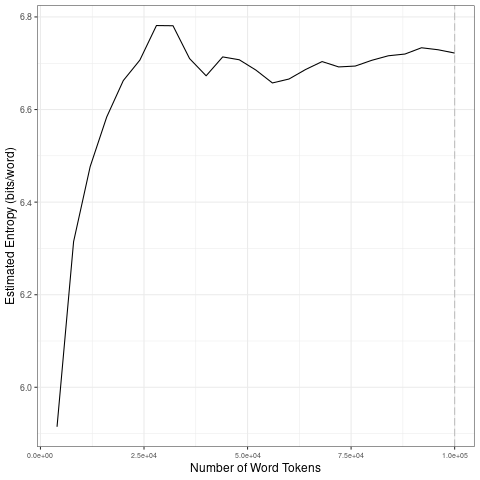

Data behind this chart, as committed beside it:
file, entropy.Corpus.Size, entropy.Entropy, sd.Corpus.Size, sd.SD
data/covid-clean/2020_by_fr/2020-09-30_t…, 4000, 5.915, 20000, 0.2963
data/covid-clean/2020_by_fr/2020-09-30_t…, 8000, 6.315, 40000, 0.04859
data/covid-clean/2020_by_fr/2020-09-30_t…, 12000, 6.477, 60000, 0.02474
data/covid-clean/2020_by_fr/2020-09-30_t…, 16000, 6.584, 80000, 0.008309
data/covid-clean/2020_by_fr/2020-09-30_t…, 20000, 6.663, 1e+05, 0.007044
data/covid-clean/2020_by_fr/2020-09-30_t…, 24000, 6.707, 20000, 0.2963
data/covid-clean/2020_by_fr/2020-09-30_t…, 28000, 6.781, 40000, 0.04859
data/covid-clean/2020_by_fr/2020-09-30_t…, 32000, 6.781, 60000, 0.02474
data/covid-clean/2020_by_fr/2020-09-30_t…, 36000, 6.71, 80000, 0.008309
data/covid-clean/2020_by_fr/2020-09-30_t…, 40000, 6.673, 1e+05, 0.007044
data/covid-clean/2020_by_fr/2020-09-30_t…, 44000, 6.714, 20000, 0.2963
data/covid-clean/2020_by_fr/2020-09-30_t…, 48000, 6.708, 40000, 0.04859
data/covid-clean/2020_by_fr/2020-09-30_t…, 52000, 6.685, 60000, 0.02474
data/covid-clean/2020_by_fr/2020-09-30_t…, 56000, 6.657, 80000, 0.008309
data/covid-clean/2020_by_fr/2020-09-30_t…, 60000, 6.666, 1e+05, 0.007044
data/covid-clean/2020_by_fr/2020-09-30_t…, 64000, 6.686, 20000, 0.2963
data/covid-clean/2020_by_fr/2020-09-30_t…, 68000, 6.704, 40000, 0.04859
data/covid-clean/2020_by_fr/2020-09-30_t…, 72000, 6.692, 60000, 0.02474
data/covid-clean/2020_by_fr/2020-09-30_t…, 76000, 6.694, 80000, 0.008309
data/covid-clean/2020_by_fr/2020-09-30_t…, 80000, 6.706, 1e+05, 0.007044
data/covid-clean/2020_by_fr/2020-09-30_t…, 84000, 6.716, 20000, 0.2963
data/covid-clean/2020_by_fr/2020-09-30_t…, 88000, 6.72, 40000, 0.04859
data/covid-clean/2020_by_fr/2020-09-30_t…, 92000, 6.733, 60000, 0.02474
data/covid-clean/2020_by_fr/2020-09-30_t…, 96000, 6.729, 80000, 0.008309
data/covid-clean/2020_by_fr/2020-09-30_t…, 1e+05, 6.722, 1e+05, 0.007044
